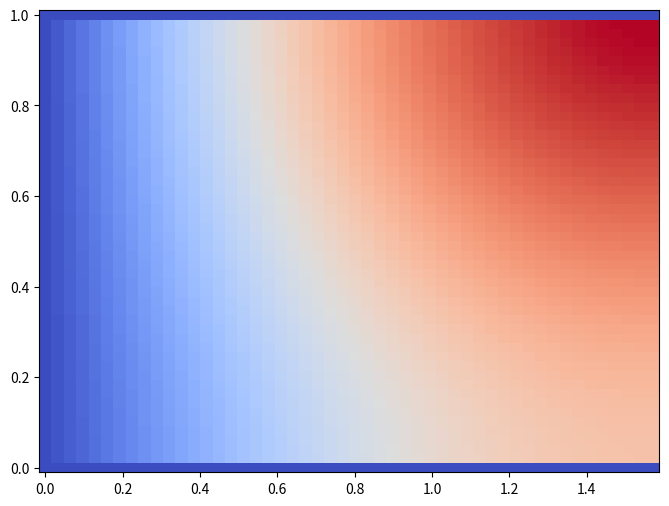

Python code for this plot:
import numpy as np
import matplotlib.pyplot as plt
Nx, Ny, Nt = 50, 50, 50 #количество шагов
T = 1
x = np.linspace(0, 1, Nx)
y = np.linspace(0, np.pi/2, Ny)
t = np.linspace (0, T, Nt)
h_x = x[1] - x[0]
h_y = y[1] - y[0]
tau = t[1] - t[0]
gamma_x = tau / h_x ** 2
gamma_y = tau / h_y ** 2
u = np.zeros((Nx, Ny, 2 * Nt + 1))
def F_1(i1, i2, j):
    return 0.5 * gamma_y * (u[i1, i2-1, j-1] + u[i1, i2+1, j-1]) + (1 - gamma_y) * u[i1, i2, j-1] + 0.5 * tau * x[i1] * (tau * (j + 1) / 2) ** 2 * np.sin(y[i2])
def F_2(i1, i2, j):
    return 0.5 * gamma_x * (u[i1-1, i2, j-1] + u[i1+1, i2, j-1]) + (1 - gamma_x) * u[i1, i2, j-1] + 0.5 * tau * x[i1] * (tau * (j - 1) / 2) ** 2 * np.sin(y[i2])
def progonka_x(i2, j):
    d = np.zeros(Nx)
    sigma = np.zeros(Nx)
    d[1] = 1
    sigma[1] = 0
    A = 0.5 * gamma_x
    B = 1 + gamma_x
    C = 0.5 * gamma_x
    for m in range(1, Nx-1):
        Fm = -F_1(m, i2, j)
        d[m+1] = C / (B - A * d[m])
        sigma[m+1] = (Fm - A * sigma[m]) / (A * d[m] - B)
    u[Nx-1, i2, j] = sigma[-1] / (1 - d[-1])
    for m in range(Nx-1, 0, -1):
        u[m-1, i2, j] = d[m] * u[m, i2, j] + sigma[m]
def progonka_y(i1, j):
    d = np.zeros(Ny)
    sigma = np.zeros(Ny)
    d[1] = 0
    sigma[1] = 0
    A = 0.5 * gamma_y
    B = 1 + gamma_y
    C = 0.5 * gamma_y
    for m in range(1, Ny-1):
        Fm = -F_2(i1, m, j)
        d[m+1] = C / (B - A * d[m])
        sigma[m+1] = (Fm - A * sigma[m]) / (A * d[m] - B)
    u[i1, Ny-1, j] = sigma[-1] / (1 - d[-1])
    for m in range(Ny-1, 0, -1):
        u[i1, m-1, j] = d[m] * u[i1, m, j] + sigma[m]
u[:, :, 0] = 0
for j in range(1, 2*Nt, 2):
    for i2 in range(1, Ny-1):
        progonka_x(i2, j)
    for i1 in range(1, Nx-1):
        progonka_y(i1, j+1)

# fig = plt.figure()
# ax = fig.gca(projection='3d')
# y, x = np.meshgrid(y, x)
# surf = ax.plot_surface( x, y, u[:, :, 50], cmap='summer')


#plt.title('Solution')
#plt.xlabel('x')
#plt.ylabel('y')
#plt.show()

fig = plt.figure(figsize=(8,6))
plt.pcolormesh(y,x,u[:,:,-1], cmap='coolwarm')
plt.show()
